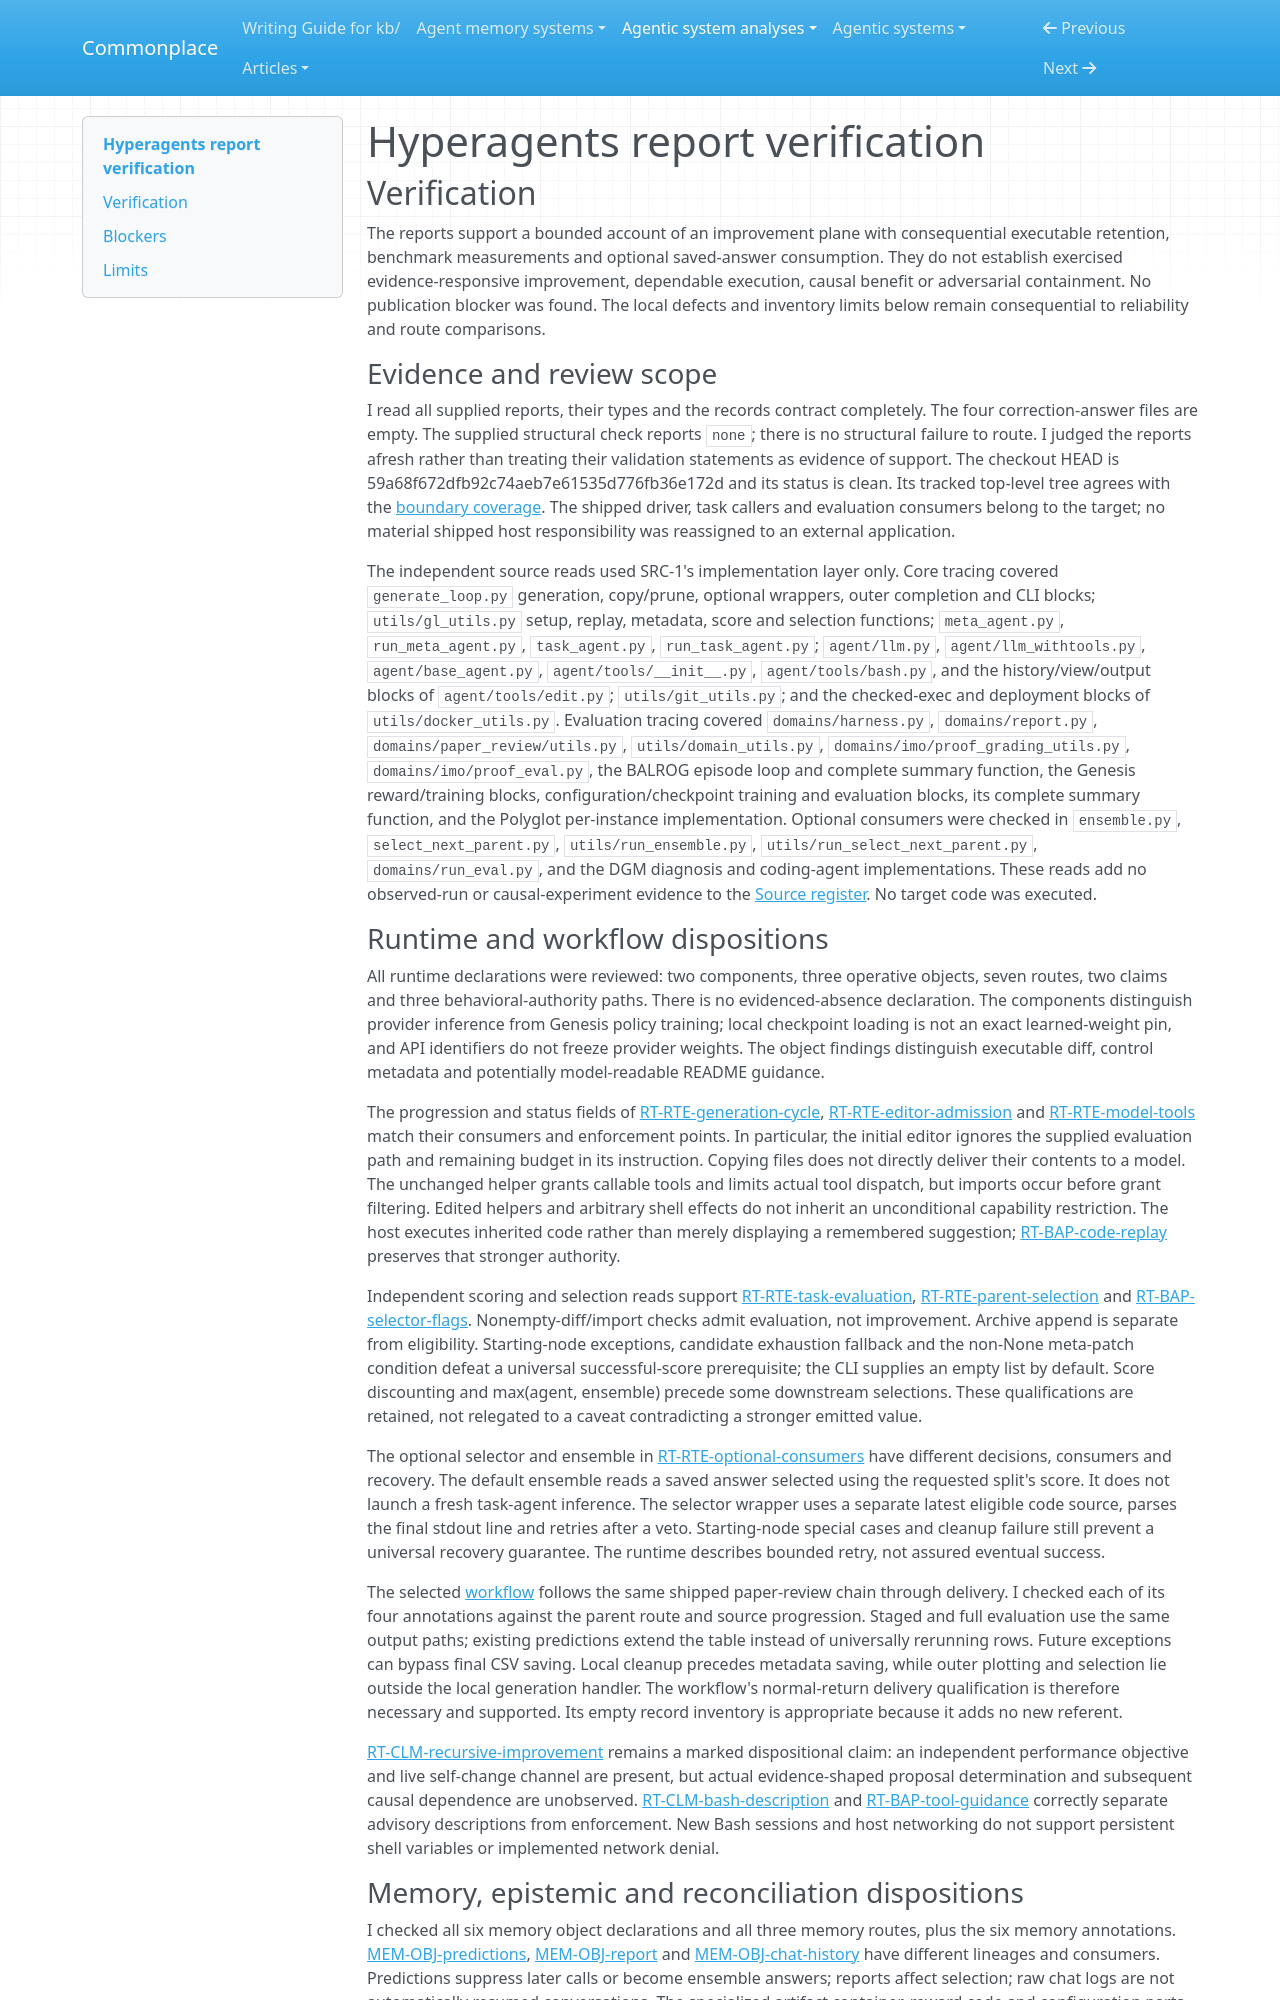

repository: zby/commonplace · page: agentic-system-analyses/retained/facebookresearch--hyperagents/report-verification/index.html · generator: mkdocs

---
type: agentic-system-analyses/types/agentic-system-verification.md
description: "Independent verification of Hyperagents' runtime, memory, epistemic, workflow and reconciliation reports at the frozen implementation boundary."
run-id: AAS-2026-10-14-hyperagents-dd9d501b160c-01
reviewed-boundary: "59a68f672dfb92c74aeb7e61535d776fb36e172d"
---

# Hyperagents report verification

## Verification

The reports support a bounded account of an improvement plane with consequential executable retention, benchmark measurements and optional saved-answer consumption. They do not establish exercised evidence-responsive improvement, dependable execution, causal benefit or adversarial containment. No publication blocker was found. The local defects and inventory limits below remain consequential to reliability and route comparisons.

### Evidence and review scope

I read all supplied reports, their types and the records contract completely. The four correction-answer files are empty. The supplied structural check reports `none`; there is no structural failure to route. I judged the reports afresh rather than treating their validation statements as evidence of support. The checkout HEAD is 59a68f672dfb92c74aeb7e61535d776fb36e172d and its status is clean. Its tracked top-level tree agrees with the [boundary coverage](boundary.md#tracked-path-coverage). The shipped driver, task callers and evaluation consumers belong to the target; no material shipped host responsibility was reassigned to an external application.

The independent source reads used SRC-1's implementation layer only. Core tracing covered `generate_loop.py` generation, copy/prune, optional wrappers, outer completion and CLI blocks; `utils/gl_utils.py` setup, replay, metadata, score and selection functions; `meta_agent.py`, `run_meta_agent.py`, `task_agent.py`, `run_task_agent.py`; `agent/llm.py`, `agent/llm_withtools.py`, `agent/base_agent.py`, `agent/tools/__init__.py`, `agent/tools/bash.py`, and the history/view/output blocks of `agent/tools/edit.py`; `utils/git_utils.py`; and the checked-exec and deployment blocks of `utils/docker_utils.py`. Evaluation tracing covered `domains/harness.py`, `domains/report.py`, `domains/paper_review/utils.py`, `utils/domain_utils.py`, `domains/imo/proof_grading_utils.py`, `domains/imo/proof_eval.py`, the BALROG episode loop and complete summary function, the Genesis reward/training blocks, configuration/checkpoint training and evaluation blocks, its complete summary function, and the Polyglot per-instance implementation. Optional consumers were checked in `ensemble.py`, `select_next_parent.py`, `utils/run_ensemble.py`, `utils/run_select_next_parent.py`, `domains/run_eval.py`, and the DGM diagnosis and coding-agent implementations. These reads add no observed-run or causal-experiment evidence to the [Source register](boundary.md#source-register). No target code was executed.

### Runtime and workflow dispositions

All runtime declarations were reviewed: two components, three operative objects, seven routes, two claims and three behavioral-authority paths. There is no evidenced-absence declaration. The components distinguish provider inference from Genesis policy training; local checkpoint loading is not an exact learned-weight pin, and API identifiers do not freeze provider weights. The object findings distinguish executable diff, control metadata and potentially model-readable README guidance.

The progression and status fields of [RT-RTE-generation-cycle](runtime.md#rt-rte-generation-cycle), [RT-RTE-editor-admission](runtime.md#rt-rte-editor-admission) and [RT-RTE-model-tools](runtime.md#rt-rte-model-tools) match their consumers and enforcement points. In particular, the initial editor ignores the supplied evaluation path and remaining budget in its instruction. Copying files does not directly deliver their contents to a model. The unchanged helper grants callable tools and limits actual tool dispatch, but imports occur before grant filtering. Edited helpers and arbitrary shell effects do not inherit an unconditional capability restriction. The host executes inherited code rather than merely displaying a remembered suggestion; [RT-BAP-code-replay](runtime.md#rt-bap-code-replay) preserves that stronger authority.

Independent scoring and selection reads support [RT-RTE-task-evaluation](runtime.md#rt-rte-task-evaluation), [RT-RTE-parent-selection](runtime.md#rt-rte-parent-selection) and [RT-BAP-selector-flags](runtime.md#rt-bap-selector-flags). Nonempty-diff/import checks admit evaluation, not improvement. Archive append is separate from eligibility. Starting-node exceptions, candidate exhaustion fallback and the non-None meta-patch condition defeat a universal successful-score prerequisite; the CLI supplies an empty list by default. Score discounting and max(agent, ensemble) precede some downstream selections. These qualifications are retained, not relegated to a caveat contradicting a stronger emitted value.

The optional selector and ensemble in [RT-RTE-optional-consumers](runtime.md#rt-rte-optional-consumers) have different decisions, consumers and recovery. The default ensemble reads a saved answer selected using the requested split's score. It does not launch a fresh task-agent inference. The selector wrapper uses a separate latest eligible code source, parses the final stdout line and retries after a veto. Starting-node special cases and cleanup failure still prevent a universal recovery guarantee. The runtime describes bounded retry, not assured eventual success.

The selected [workflow](workflow.md#workflow-account) follows the same shipped paper-review chain through delivery. I checked each of its four annotations against the parent route and source progression. Staged and full evaluation use the same output paths; existing predictions extend the table instead of universally rerunning rows. Future exceptions can bypass final CSV saving. Local cleanup precedes metadata saving, while outer plotting and selection lie outside the local generation handler. The workflow's normal-return delivery qualification is therefore necessary and supported. Its empty record inventory is appropriate because it adds no new referent.

[RT-CLM-recursive-improvement](runtime.md#rt-clm-recursive-improvement) remains a marked dispositional claim: an independent performance objective and live self-change channel are present, but actual evidence-shaped proposal determination and subsequent causal dependence are unobserved. [RT-CLM-bash-description](runtime.md#rt-clm-bash-description) and [RT-BAP-tool-guidance](runtime.md#rt-bap-tool-guidance) correctly separate advisory descriptions from enforcement. New Bash sessions and host networking do not support persistent shell variables or implemented network denial.
